Labelled photos from "onion", an image-classification folder in wadkarkalpesh/pikvaidya-ai. The possible labels are: onion healthy, onion iris yellow virus, onion purple blotch, onion stemphylium blight.

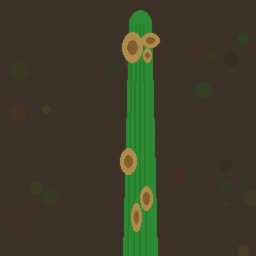
Label: onion stemphylium blight

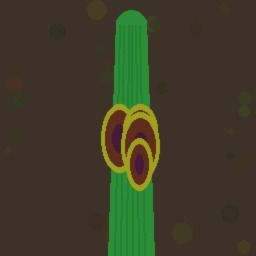
Label: onion purple blotch

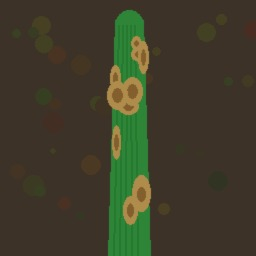
Label: onion stemphylium blight

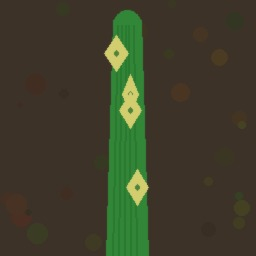
Label: onion iris yellow virus

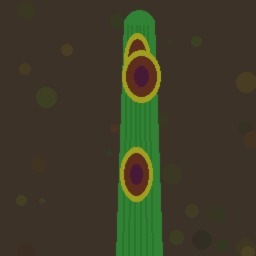
Label: onion purple blotch

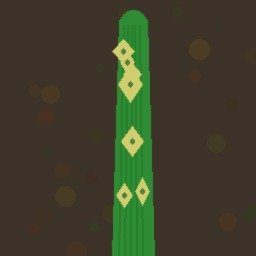
Label: onion iris yellow virus
